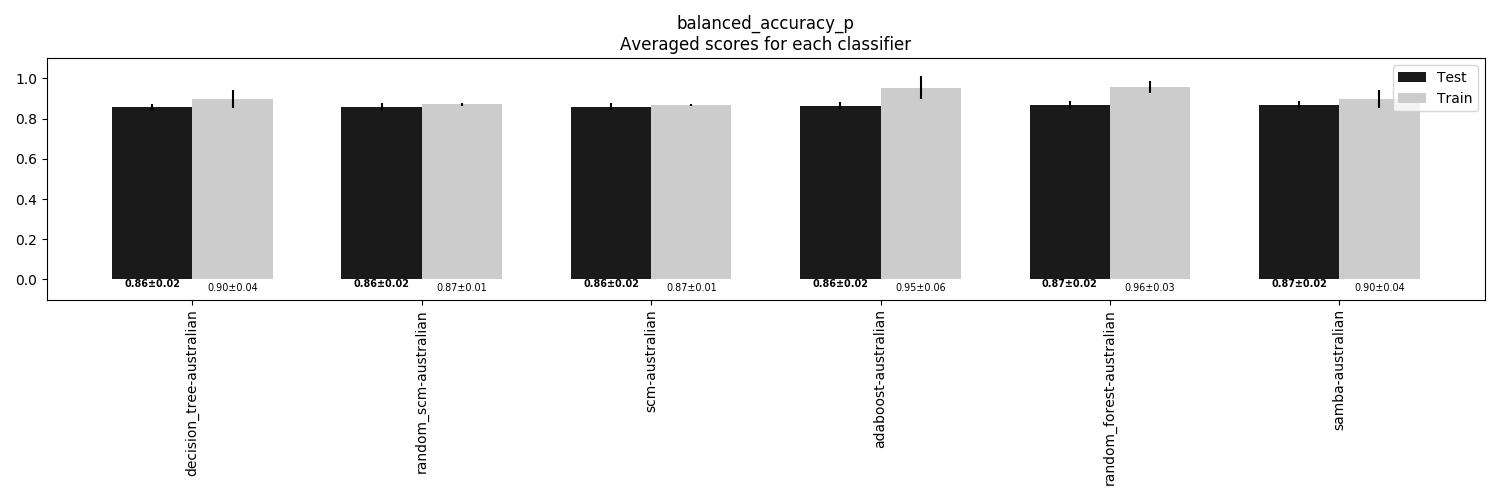

Source data for this figure (header and first rows):
, decision_tree-australian, random_scm-australian, scm-australian, adaboost-australian, random_forest-australian, samba-australian
Train, 0.8972, 0.8721, 0.8674, 0.9543, 0.9563, 0.8994
Train STD, 0.04422, 0.007206, 0.005432, 0.05749, 0.03005, 0.04438
Test, 0.8561, 0.8591, 0.8592, 0.8614, 0.8667, 0.8669
Test STD, 0.01912, 0.01956, 0.01834, 0.02242, 0.02072, 0.01975
